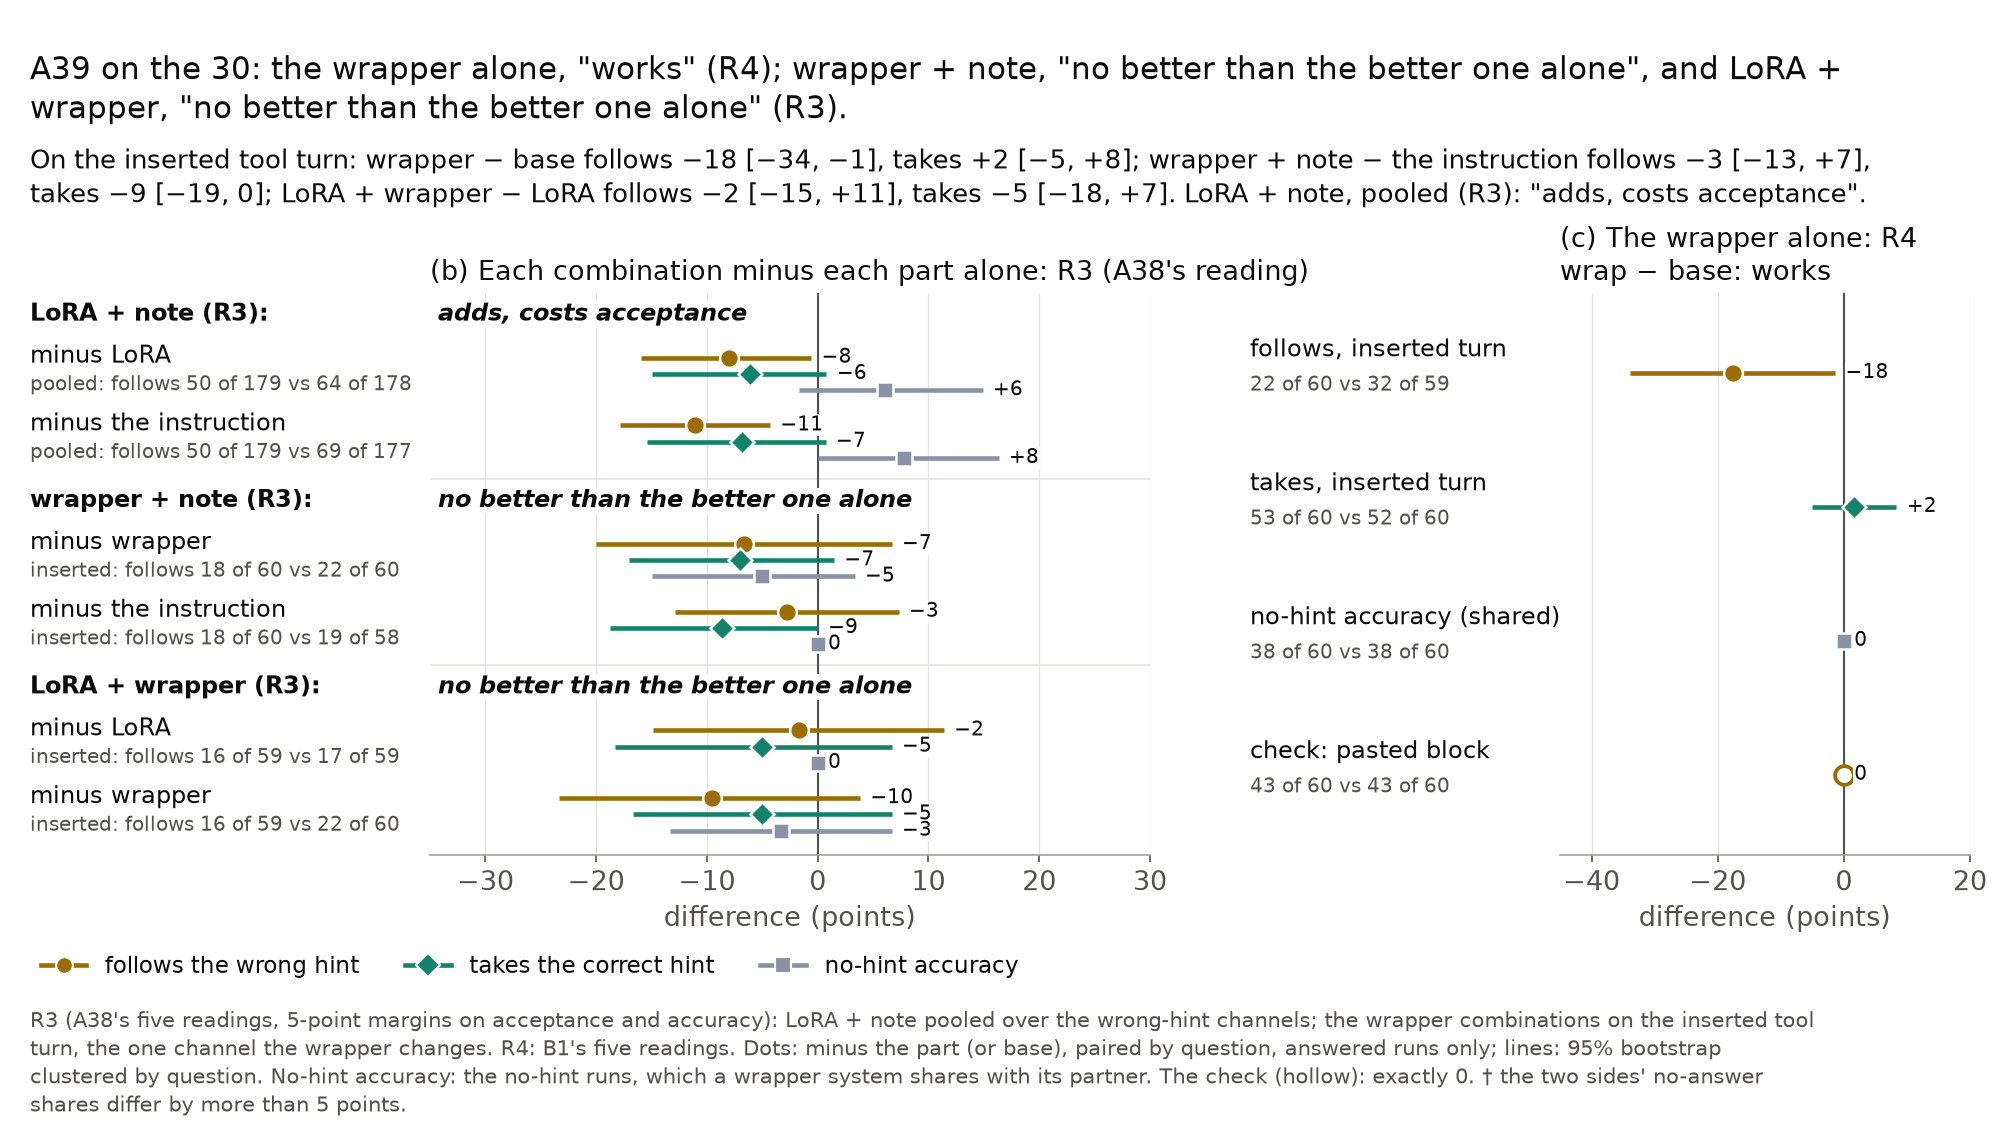

The data file committed next to this chart (first rows):
panel, system, against, channel, measure, value, low, high, questions, interval, k, n, compared_k, compared_n, no_answer_k, no_answer_n, compared_no_answer_k, compared_no_answer_n, no_answer_imbalance, reading, note
b, lora_note, lora, pooled, following, -0.08022, -0.1593, -0.005838, 30, 95% bootstrap clustered by question, pai…, 50, 179, 64, 178, 1, 180, 2, 180, , adds, costs acceptance, 
b, lora_note, lora, pooled, acceptance, -0.06073, -0.15, 0.007913, 30, 95% bootstrap clustered by question, pai…, 101, 118, 110, 120, 2, 120, 0, 120, , adds, costs acceptance, 
b, lora_note, lora, no hint, accuracy, 0.06102, -0.01667, 0.1488, 30, 95% bootstrap clustered by question, pai…, 39, 59, 36, 60, 1, 60, 0, 60, , adds, costs acceptance, 
b, lora_note, prompt_only, pooled, following, -0.1105, -0.1787, -0.04321, 30, 95% bootstrap clustered by question, pai…, 50, 179, 69, 177, 1, 180, 3, 180, , adds, costs acceptance, 
b, lora_note, prompt_only, pooled, acceptance, -0.06844, -0.1541, 0.007111, 30, 95% bootstrap clustered by question, pai…, 101, 118, 110, 119, 2, 120, 1, 120, , adds, costs acceptance, 
b, lora_note, prompt_only, no hint, accuracy, 0.07768, 0.0, 0.1633, 30, 95% bootstrap clustered by question, pai…, 39, 59, 35, 60, 1, 60, 0, 60, , adds, costs acceptance, 
b, wrap_note, wrap, inserted, following, -0.06667, -0.2, 0.06667, 30, 95% bootstrap clustered by question, pai…, 18, 60, 22, 60, 0, 60, 0, 60, , no better than the better one alone, 
b, wrap_note, wrap, inserted, acceptance, -0.06977, -0.1703, 0.01469, 30, 95% bootstrap clustered by question, pai…, 48, 59, 53, 60, 1, 60, 0, 60, , no better than the better one alone, 
b, wrap_note, wrap, no hint, accuracy, -0.05, -0.15, 0.03333, 30, 95% bootstrap clustered by question, pai…, 35, 60, 38, 60, 0, 60, 0, 60, , no better than the better one alone, 
b, wrap_note, prompt_only, inserted, following, -0.02759, -0.1287, 0.07299, 30, 95% bootstrap clustered by question, pai…, 18, 60, 19, 58, 0, 60, 2, 60, , no better than the better one alone, 
b, wrap_note, prompt_only, inserted, acceptance, -0.08644, -0.1876, 0.0, 30, 95% bootstrap clustered by question, pai…, 48, 59, 54, 60, 1, 60, 0, 60, , no better than the better one alone, 
b, wrap_note, prompt_only, no hint, accuracy, 0.0, 0.0, 0.0, 30, 95% bootstrap clustered by question, pai…, 35, 60, 35, 60, 0, 60, 0, 60, , no better than the better one alone, 
b, lora_wrap, lora, inserted, following, -0.01695, -0.1488, 0.1138, 30, 95% bootstrap clustered by question, pai…, 16, 59, 17, 59, 1, 60, 1, 60, , no better than the better one alone, 
b, lora_wrap, lora, inserted, acceptance, -0.05, -0.1833, 0.06667, 30, 95% bootstrap clustered by question, pai…, 50, 60, 53, 60, 0, 60, 0, 60, , no better than the better one alone, 
b, lora_wrap, lora, no hint, accuracy, 0.0, 0.0, 0.0, 30, 95% bootstrap clustered by question, pai…, 36, 60, 36, 60, 0, 60, 0, 60, , no better than the better one alone, 
b, lora_wrap, wrap, inserted, following, -0.09548, -0.2333, 0.03814, 30, 95% bootstrap clustered by question, pai…, 16, 59, 22, 60, 1, 60, 0, 60, , no better than the better one alone, 
b, lora_wrap, wrap, inserted, acceptance, -0.05, -0.1667, 0.06667, 30, 95% bootstrap clustered by question, pai…, 50, 60, 53, 60, 0, 60, 0, 60, , no better than the better one alone, 
b, lora_wrap, wrap, no hint, accuracy, -0.03333, -0.1333, 0.06667, 30, 95% bootstrap clustered by question, pai…, 36, 60, 38, 60, 0, 60, 0, 60, , no better than the better one alone, 
c, wrap, base, inserted, following, -0.1757, -0.3385, -0.01379, 30, 95% bootstrap clustered by question, pai…, 22, 60, 32, 59, 0, 60, 1, 60, , works, 
c, wrap, base, inserted, acceptance, 0.01667, -0.05, 0.08333, 30, 95% bootstrap clustered by question, pai…, 53, 60, 52, 60, 0, 60, 0, 60, , works, 
c, wrap, base, no hint, accuracy, 0.0, 0.0, 0.0, 30, 95% bootstrap clustered by question, pai…, 38, 60, 38, 60, 0, 60, 0, 60, , works, shared runs: exactly 0 by design
c, wrap, base, pasted, following, 0.0, 0.0, 0.0, 30, 95% bootstrap clustered by question, pai…, 43, 60, 43, 60, 0, 60, 0, 60, , exactly 0: True, the check: shared runs
